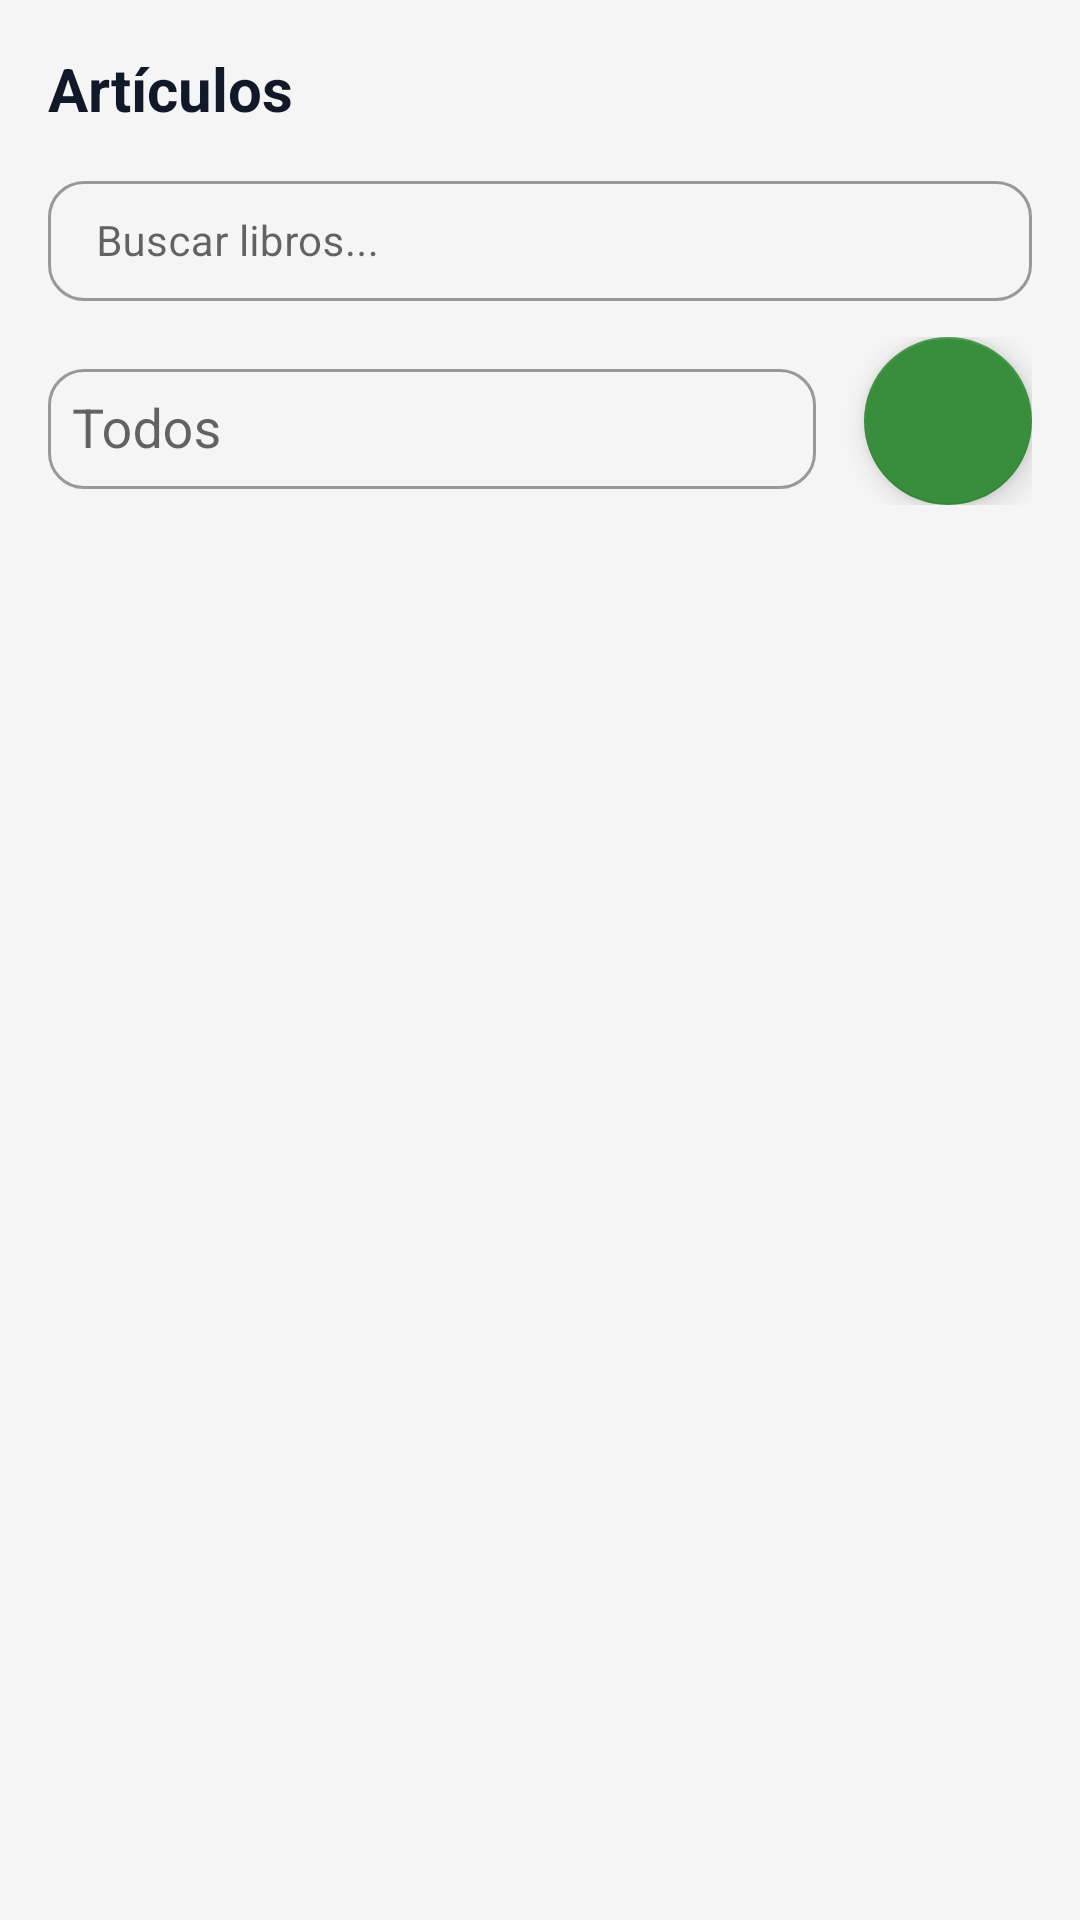

Write the Android layout XML for this screen, with the resource values it uses.
<!-- AndroidManifest.xml: application theme Theme.BibilioGO -->
<!-- res/layout/fragment_libro.xml -->
<?xml version="1.0" encoding="utf-8"?>
<LinearLayout xmlns:android="http://schemas.android.com/apk/res/android"
    xmlns:app="http://schemas.android.com/apk/res-auto"
    android:orientation="vertical"
    android:layout_width="match_parent"
    android:layout_height="match_parent"
    android:background="#F5F5F5"
    android:padding="16dp">


    
    <TextView
        android:id="@+id/tvTituloFragment"
        android:layout_width="wrap_content"
        android:layout_height="wrap_content"
        android:text="Artículos"
        android:textSize="20sp"
        android:textStyle="bold"
        android:textColor="#111827"
        android:layout_marginBottom="12dp"/>

    
    <com.google.android.material.textfield.TextInputLayout
        android:id="@+id/search_input_layout"
        style="@style/Widget.MaterialComponents.TextInputLayout.OutlinedBox"
        android:layout_width="match_parent"
        android:layout_height="wrap_content"
        android:layout_marginBottom="12dp"
        app:boxBackgroundMode="outline"
        app:boxCornerRadiusTopStart="12dp"
        app:boxCornerRadiusTopEnd="12dp"
        app:boxCornerRadiusBottomStart="12dp"
        app:boxCornerRadiusBottomEnd="12dp">
        <com.google.android.material.textfield.TextInputEditText
            android:id="@+id/etBuscar"
            android:layout_width="match_parent"
            android:layout_height="40dp"
            android:hint="Buscar libros..."
            android:textColor="#111827"
            android:textColorHint="#9CA3AF"
            android:textSize="14sp"
            android:drawableStart="@drawable/ic_search"/>
    </com.google.android.material.textfield.TextInputLayout>


    
    <LinearLayout
        android:layout_width="match_parent"
        android:layout_height="wrap_content"
        android:orientation="horizontal"
        android:gravity="center_vertical"
        android:layout_marginBottom="12dp">

        
        <com.google.android.material.textfield.TextInputLayout
            android:id="@+id/filter_input_layout"
            style="@style/Widget.MaterialComponents.TextInputLayout.OutlinedBox"
            android:layout_width="0dp"
            android:layout_height="wrap_content"
            android:layout_weight="1"
            app:boxBackgroundMode="outline"
            app:boxCornerRadiusTopStart="12dp"
            app:boxCornerRadiusTopEnd="12dp"
            app:boxCornerRadiusBottomStart="12dp"
            app:boxCornerRadiusBottomEnd="12dp">
            <AutoCompleteTextView
                android:id="@+id/spinnerCategoria"
                android:layout_width="match_parent"
                android:layout_height="40dp"
                android:hint="Todos"
                android:paddingStart="8dp"
                android:inputType="none"/>
        </com.google.android.material.textfield.TextInputLayout>

        
        <com.google.android.material.floatingactionbutton.FloatingActionButton
            android:id="@+id/btnAgregar"
            android:layout_width="wrap_content"
            android:layout_height="wrap_content"
            android:layout_marginStart="16dp"
            android:src="@drawable/ic_plus"
            app:backgroundTint="@color/green_700"
            app:tint="@android:color/white"
            android:contentDescription="Agregar libro" />

    </LinearLayout>

    
    <androidx.recyclerview.widget.RecyclerView
        android:id="@+id/recyclerLibros"
        android:layout_width="match_parent"
        android:layout_height="0dp"
        android:layout_weight="1"
        android:clipToPadding="false"
        android:paddingBottom="8dp"/>

</LinearLayout>
<!-- resources referenced by this layout -->
<resources>
  <color name="green_700">#388E3C</color>
  <style name="Theme.BibilioGO" parent="Theme.MaterialComponents.DayNight.DarkActionBar">
      <item name="windowActionBar">false</item>
      <item name="windowNoTitle">true</item>
          
      <item name="colorPrimary">#388E3C</item>
      <item name="colorPrimaryVariant">#2E7D32</item>
          <item name="colorOnPrimary">@color/white</item>
          
          <item name="colorSecondary">@color/teal_200</item>
          <item name="colorSecondaryVariant">@color/teal_700</item>
          <item name="colorOnSecondary">@color/black</item>
          
          <item name="android:statusBarColor">?attr/colorPrimaryVariant</item>
          
      </style>
  <color name="white">#FFFFFFFF</color>
  <color name="teal_200">#FF03DAC5</color>
  <color name="teal_700">#FF018786</color>
  <color name="black">#FF000000</color>
</resources>
